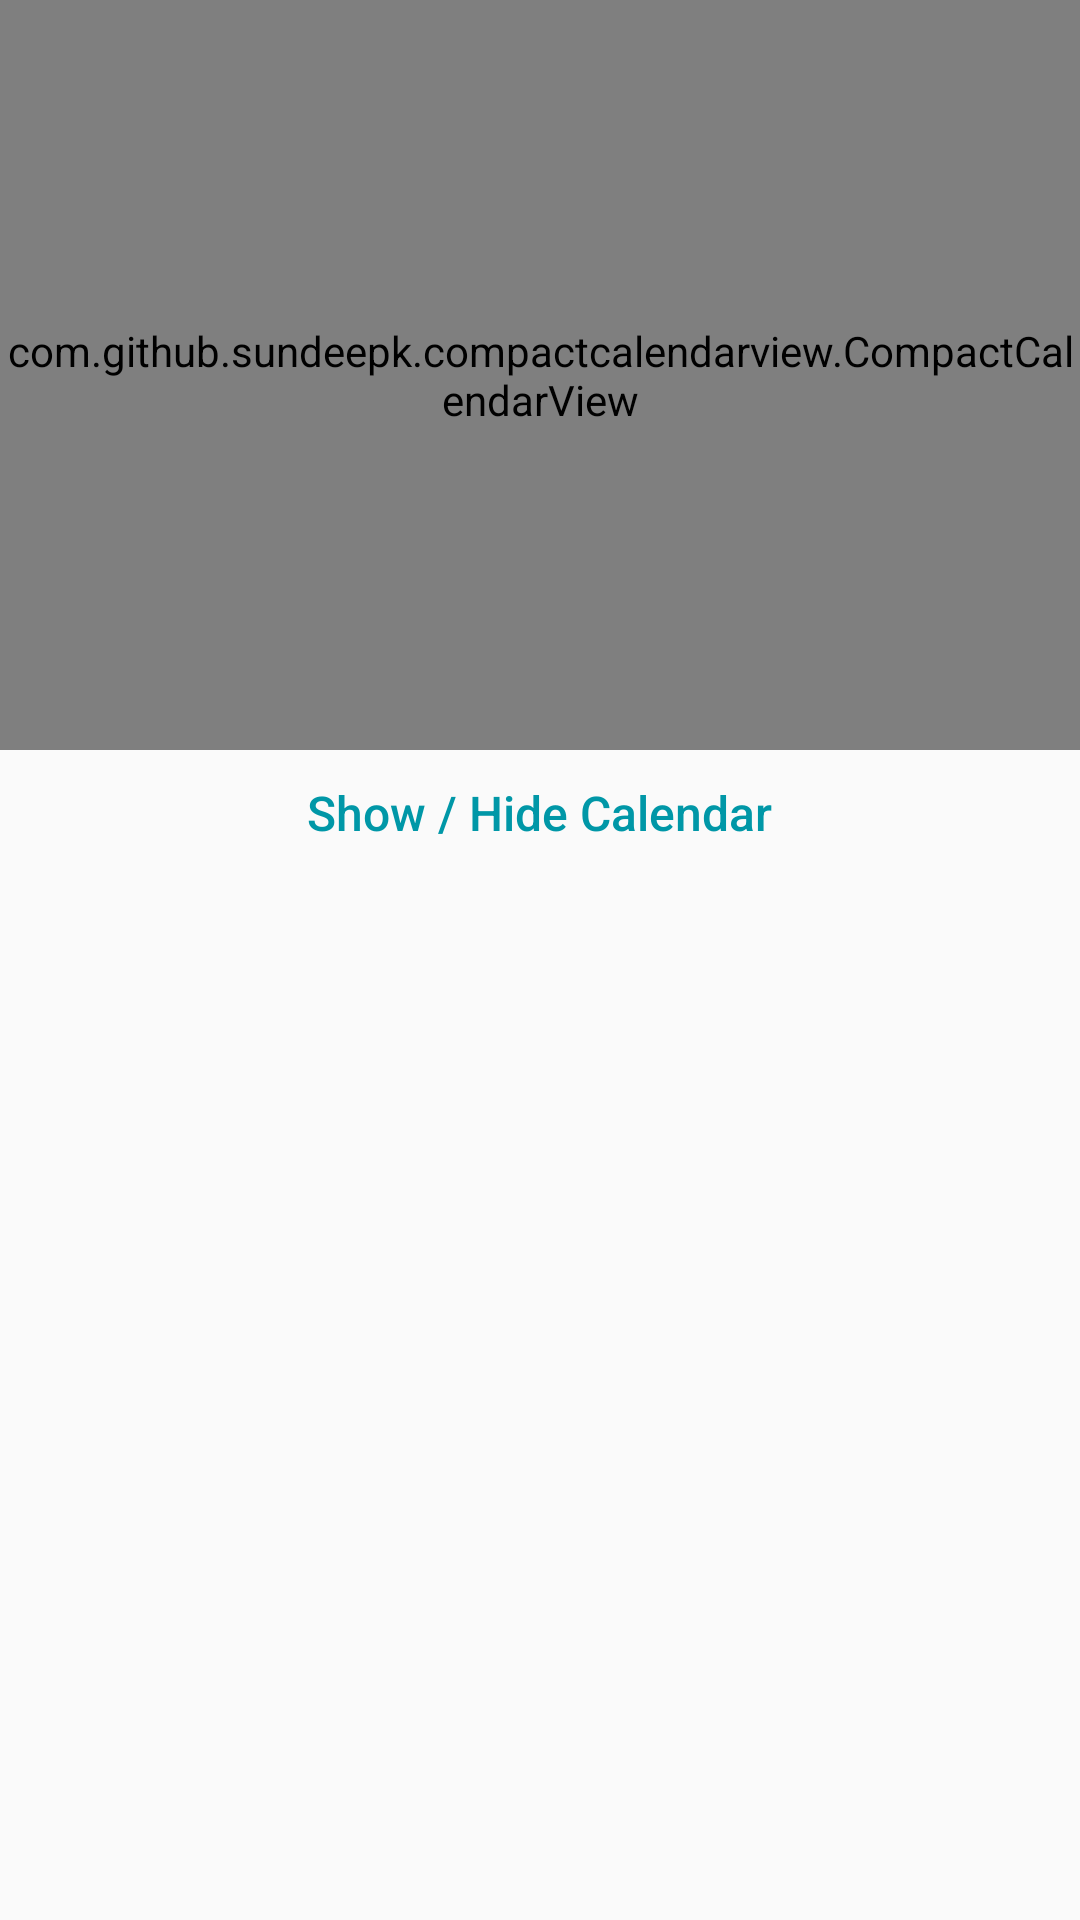

This screen was rendered from an Android layout file. Write that file and the resources it references.
<!-- AndroidManifest.xml: application theme AppTheme -->
<!-- res/layout/calendar_fragment.xml -->
<?xml version="1.0" encoding="utf-8"?>
<RelativeLayout xmlns:android="http://schemas.android.com/apk/res/android"
    xmlns:app="http://schemas.android.com/apk/res-auto"
    android:id="@+id/main_content"
    android:layout_width="match_parent"
    android:layout_height="match_parent"
    android:animateLayoutChanges="true">

    <com.github.sundeepk.compactcalendarview.CompactCalendarView xmlns:app="http://schemas.android.com/apk/res-auto"
        android:id="@+id/compactcalendar_view"
        android:layout_width="fill_parent"
        android:layout_height="250dp"
        app:compactCalendarBackgroundColor="@color/colorPrimary"
        app:compactCalendarCurrentDayBackgroundColor="@color/colorPrimaryDark"
        app:compactCalendarCurrentDayIndicatorStyle="fill_large_indicator"
        app:compactCalendarCurrentSelectedDayBackgroundColor="@color/default_tv_color"
        app:compactCalendarEventIndicatorStyle="small_indicator"
        app:compactCalendarMultiEventIndicatorColor="#212121"
        app:compactCalendarOtherMonthDaysTextColor="#534c4c"
        app:compactCalendarShouldSelectFirstDayOfMonthOnScroll="true"
        app:compactCalendarTargetHeight="250dp"
        app:compactCalendarTextColor="#fff"
        app:compactCalendarTextSize="12sp" />

    <RelativeLayout
        android:id="@+id/nav_months"
        android:layout_width="match_parent"
        android:layout_height="wrap_content"
        android:layout_below="@+id/compactcalendar_view">

        <ImageView
            android:id="@+id/prev_button"
            android:layout_width="wrap_content"
            android:layout_height="wrap_content"
            android:layout_alignParentLeft="true"
            android:clickable="true"
            android:contentDescription="@string/app_name"
            android:padding="@dimen/spacing_small"
            app:srcCompat="@drawable/ic_previous_black" />

        <Button
            android:id="@+id/show_with_animation_calendar"
            style="?android:attr/borderlessButtonStyle"
            android:layout_width="wrap_content"
            android:layout_height="wrap_content"
            android:layout_centerInParent="true"
            android:minHeight="0dp"
            android:minWidth="0dp"
            android:text="@string/show_hide_cal"
            android:textAllCaps="false"
            android:textColor="@color/colorPrimaryDark"
            android:textSize="@dimen/text_xsmall" />

        <ImageView
            android:id="@+id/next_button"
            android:layout_width="wrap_content"
            android:layout_height="wrap_content"
            android:layout_alignParentRight="true"
            android:clickable="true"
            android:contentDescription="@string/app_name"
            android:padding="@dimen/spacing_small"
            app:srcCompat="@drawable/ic_next_black" />

    </RelativeLayout>

    <android.support.v7.widget.RecyclerView
        android:id="@+id/recycler_view"
        android:layout_width="match_parent"
        android:layout_height="wrap_content"
        android:layout_below="@+id/nav_months" />

</RelativeLayout>
<!-- resources referenced by this layout -->
<resources>
  <color name="colorPrimary">#00BCD4</color>
  <color name="colorPrimaryDark">#0097A7</color>
  <color name="default_tv_color">#515151</color>
  <dimen name="spacing_small">10dp</dimen>
  <dimen name="text_xsmall">16sp</dimen>
  <string name="app_name">Teacher</string>
  <string name="show_hide_cal">Show / Hide Calendar</string>
  <style name="AppTheme" parent="Theme.AppCompat.Light.DarkActionBar">
          
          <item name="colorPrimary">@color/colorPrimary</item>
          <item name="colorPrimaryDark">@color/colorPrimaryDark</item>
          <item name="colorAccent">@color/colorAccent</item>
      </style>
  <color name="colorAccent">#607D8B</color>
</resources>
